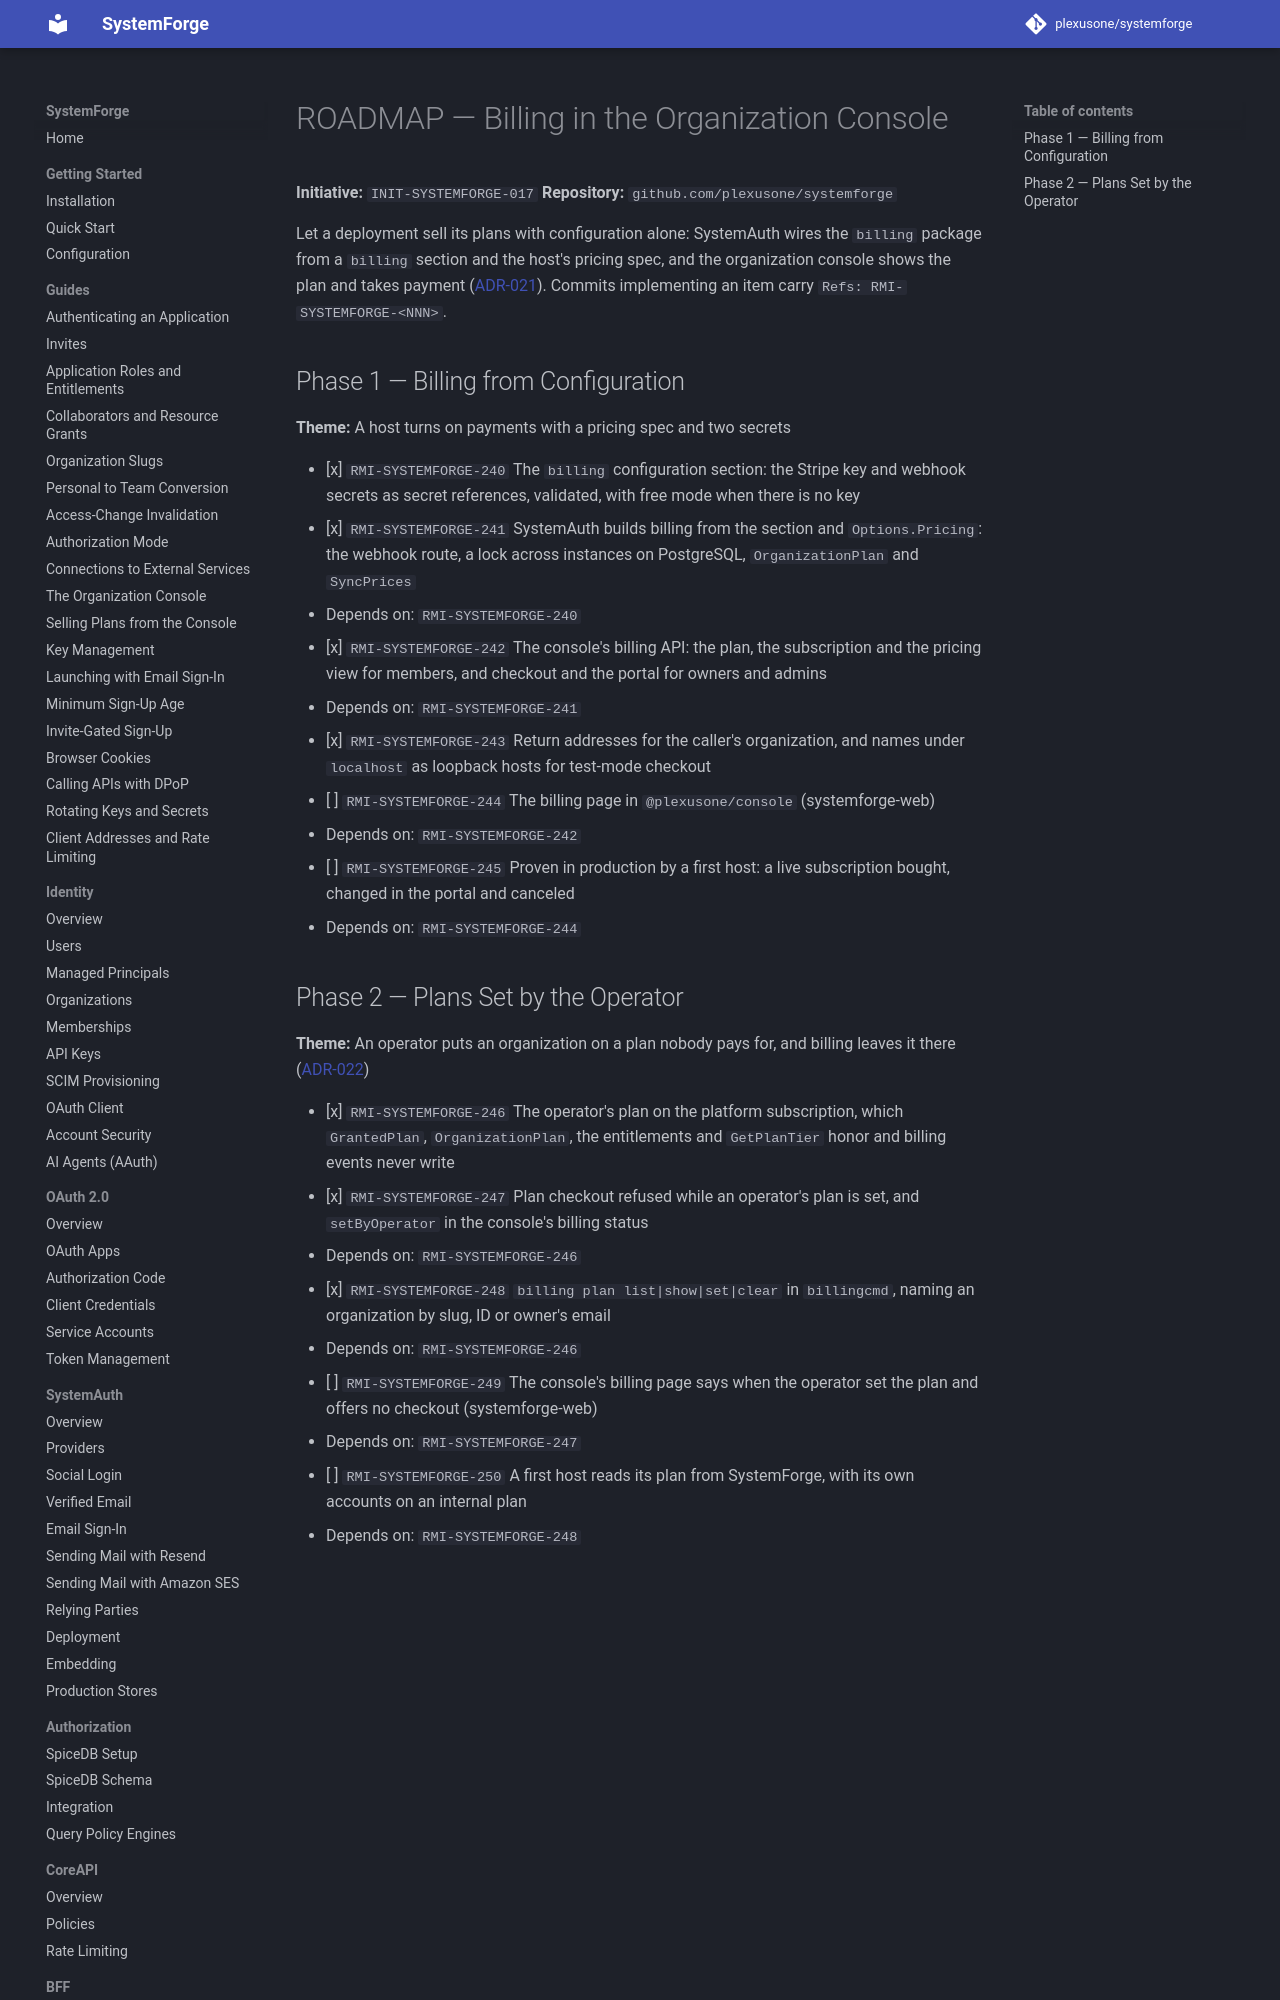

repository: plexusone/systemforge · page: specs/initiatives/INIT-SYSTEMFORGE-017/ROADMAP/index.html · generator: mkdocs

# ROADMAP — Billing in the Organization Console

**Initiative:** `INIT-SYSTEMFORGE-017`
**Repository:** `github.com/plexusone/systemforge`

Let a deployment sell its plans with configuration alone: SystemAuth wires
the `billing` package from a `billing` section and the host's pricing spec,
and the organization console shows the plan and takes payment
([ADR-021](../../../design/adrs/ADR-021-billing-in-the-organization-console.md)).
Commits implementing an item carry `Refs: RMI-SYSTEMFORGE-<NNN>`.
